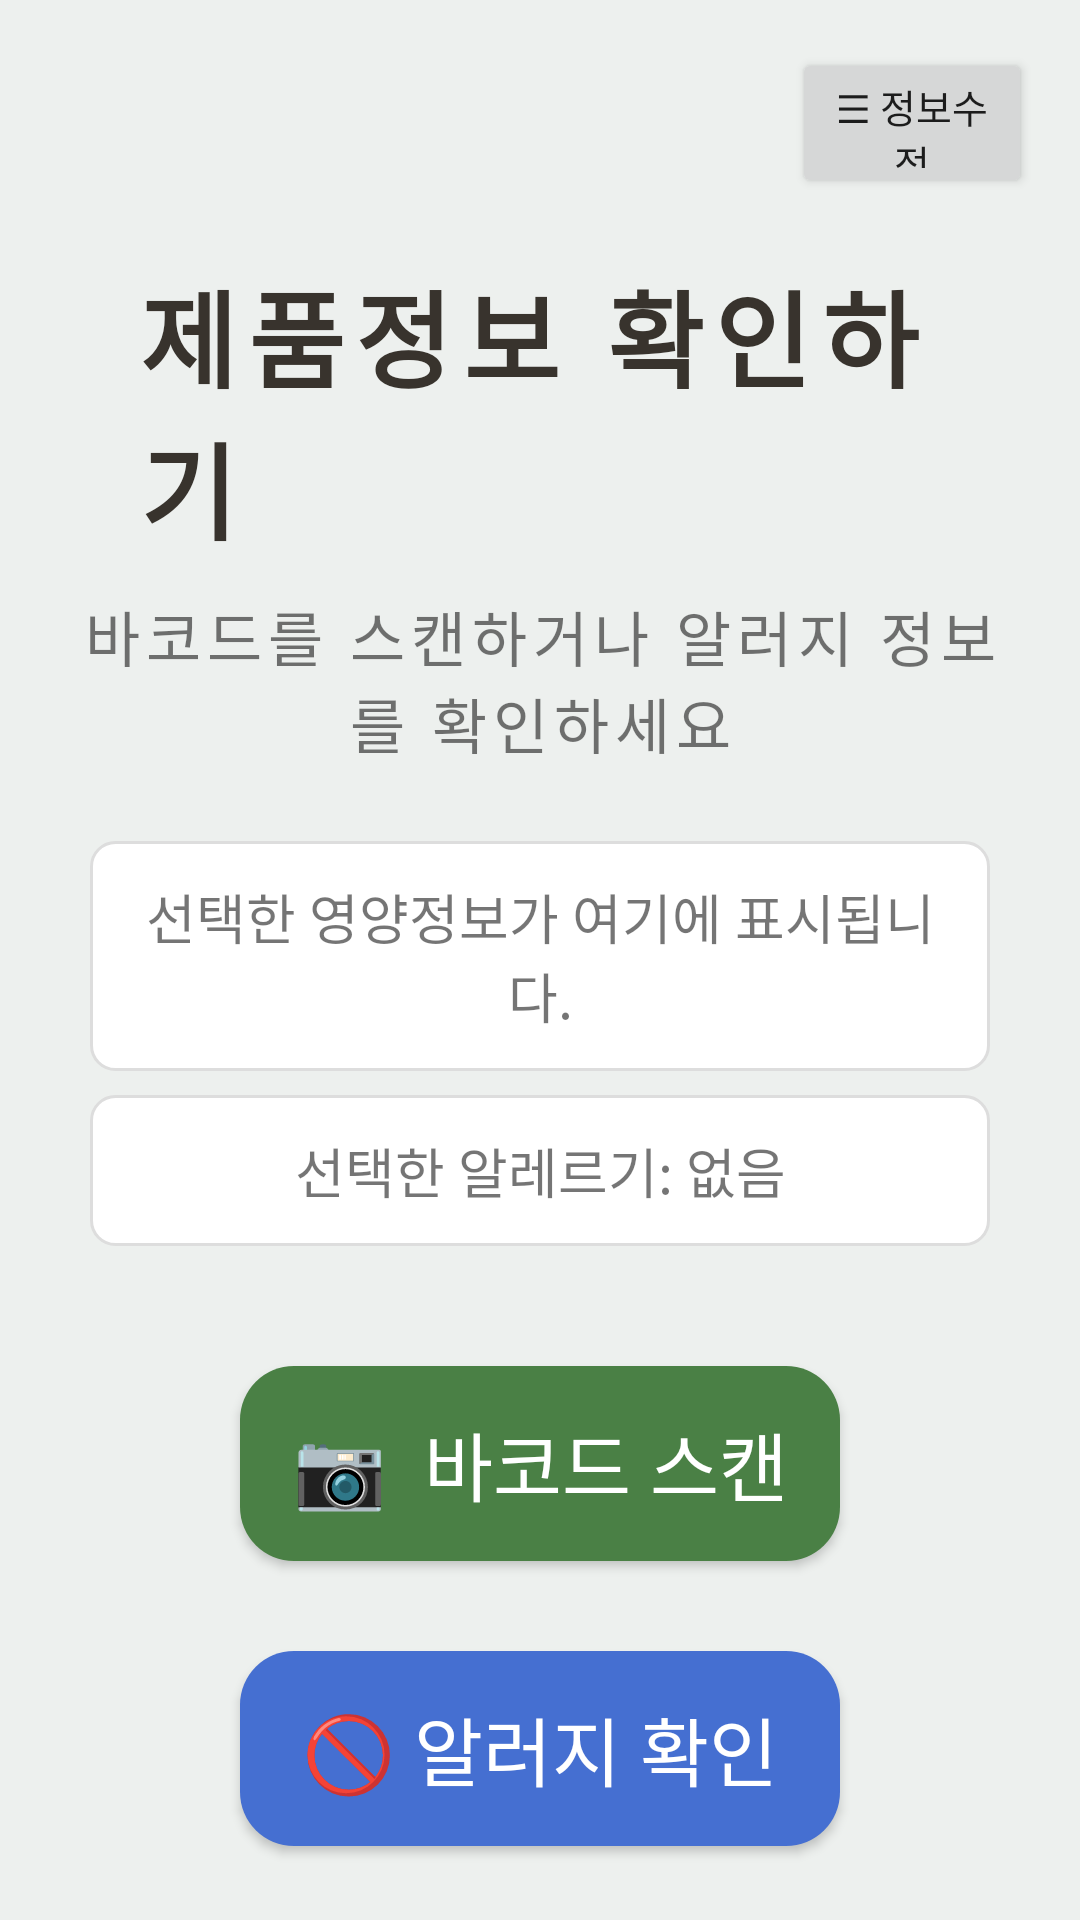

This screen was rendered from an Android layout file. Write that file and the resources it references.
<!-- AndroidManifest.xml: application theme Theme.NutritionRealtimeApp -->
<!-- res/layout/activity_scan_barcode.xml -->
<androidx.drawerlayout.widget.DrawerLayout xmlns:android="http://schemas.android.com/apk/res/android"
    android:id="@+id/drawerLayout"
    android:layout_width="match_parent"
    android:layout_height="match_parent">

<LinearLayout
    android:layout_width="match_parent"
    android:layout_height="match_parent"
    android:orientation="vertical"
    android:padding="16dp"
    android:gravity="center_horizontal"
    android:background="@color/background_light">

    
    <Button
        android:id="@+id/openDrawerButton"
        android:layout_width="80dp"
        android:layout_height="50dp"
        android:textSize="13sp"
        android:text="☰ 정보수정"
        android:layout_gravity="end"
        />

    
    <TextView
        android:id="@+id/nutritionInforTitle"
        android:layout_width="270dp"
        android:layout_height="wrap_content"
        android:layout_marginTop="20dp"
        android:letterSpacing="0.1"
        android:textSize="35sp"
        android:textStyle="bold"
        android:text="제품정보 확인하기"
        android:textColor="#38332d" />

    
    <TextView
        android:id="@+id/nutritionInforMemo"
        android:layout_width="320dp"
        android:layout_height="wrap_content"
        android:layout_marginTop="10dp"
        android:letterSpacing="0.1"
        android:gravity="center"
        android:textSize="20sp"
        android:text="바코드를 스캔하거나 알러지 정보를 확인하세요"
        />


    
    <TextView
        android:id="@+id/nutritionInfoTextView"
        android:layout_width="300dp"
        android:layout_height="wrap_content"
        android:layout_marginTop="25dp"
        android:background="@drawable/rounded_background"
        android:gravity="center"
        android:padding="12dp"
        android:text="선택한 영양정보가 여기에 표시됩니다."
        android:textSize="18sp" />


    
    <TextView
        android:id="@+id/allergyInfoTextView"
        android:layout_width="300dp"
        android:layout_height="wrap_content"
        android:text="선택한 알레르기: 없음"
        android:textSize="18sp"
        android:padding="12dp"
        android:background="@drawable/rounded_background"
        android:gravity="center"
        android:layout_marginBottom="40dp"
        android:layout_marginTop="8dp"/>

    
    <Button
        android:id="@+id/scanButton"
        android:layout_width="200dp"
        android:layout_height="65dp"
        android:text="📷  바코드 스캔"
        android:textSize="25sp"
        android:fontFamily="sans-serif-medium"
        android:padding="12dp"
        android:backgroundTint="@color/primary"
        android:textColor="@color/button_text"
        android:layout_marginBottom="30dp"
        android:background="@drawable/rounded_button_background"
        />

    
    <Button
        android:id="@+id/scanAllergyButton"
        android:layout_width="200dp"
        android:layout_height="65dp"
        android:layout_marginBottom="16dp"
        android:background="@drawable/rounded_button_background"
        android:backgroundTint="@color/accent"
        android:fontFamily="sans-serif-medium"
        android:padding="12dp"
        android:text="🚫 알러지 확인"
        android:textColor="@color/button_text"
        android:textSize="25sp" />


</LinearLayout>

    <LinearLayout
        android:id="@+id/drawerView"
        android:layout_width="240dp"
        android:layout_height="match_parent"
        android:orientation="vertical"
        android:layout_gravity="end"
        android:background="#e2e6e1"
        android:padding="16dp">

        <TextView
            android:id="@+id/nutritionMeueTitle"
            android:layout_width="80dp"
            android:layout_height="wrap_content"
            android:layout_marginTop="15dp"
            android:letterSpacing="0.1"
            android:textSize="15dp"
            android:textStyle="bold"
            android:text="메뉴"
            android:textColor="#38332d" />

        <View
            android:layout_width="match_parent"
            android:layout_height="1dp"
            android:background="#CCCCCC"
            android:layout_marginVertical="8dp" />


    <Button
        android:id="@+id/nutritionEditButton"
        android:layout_width="180dp"
        android:layout_height="wrap_content"
        android:text="영양정보 수정"
        android:textSize="18sp"
        android:fontFamily="sans-serif-medium"
        android:padding="12dp"
        android:layout_marginTop="25dp"
        android:layout_marginBottom="16dp"
        android:backgroundTint="@color/accent"
        android:textColor="@color/button_text"
         />

    
    <Button
        android:id="@+id/editAllergyButton"
        android:layout_width="180dp"
        android:layout_height="wrap_content"
        android:text="알레르기 수정"
        android:textSize="18sp"
        android:fontFamily="sans-serif-medium"
        android:padding="12dp"
        android:layout_marginTop="10dp"
        android:layout_marginBottom="16dp"
        android:backgroundTint="@color/accent"
        android:textColor="@color/button_text"
         />

    
    <Button
        android:id="@+id/editModeButton"
        android:layout_width="180dp"
        android:layout_height="wrap_content"
        android:fontFamily="sans-serif-medium"
        android:padding="12dp"
        android:layout_marginTop="10dp"
        android:text="모드 수정"
        android:backgroundTint="@color/accent"
        android:textColor="@color/button_text"
        android:textSize="18sp" />

</LinearLayout>
</androidx.drawerlayout.widget.DrawerLayout>
<!-- resources referenced by this layout -->
<resources>
  <color name="accent">#456fd1</color>
  <color name="background_light">#edf0ee</color>
  <color name="button_text">#FFFFFF</color>
  <color name="primary">#4a8045</color>
  <!-- drawable rounded_background (drawable) -->
  <shape xmlns:android="http://schemas.android.com/apk/res/android">
      <solid android:color="#FFFFFF" /> 
      <corners android:radius="8dp" /> 
      <stroke android:width="1dp" android:color="#DDDDDD" /> 
  </shape>
  <!-- drawable rounded_button_background (drawable) -->
  <shape xmlns:android="http://schemas.android.com/apk/res/android"
  android:shape="rectangle">
  <solid android:color="@color/primary" /> 
  <corners android:radius="18dp" />        
  </shape>
  <style name="Theme.NutritionRealtimeApp" parent="Theme.AppCompat.Light.DarkActionBar">
          <item name="colorPrimary">@color/primary</item>
          <item name="colorPrimaryDark">@color/primary_dark</item>
          <item name="colorAccent">@color/accent</item>
      </style>
  <color name="primary_dark">#2980b9</color>
</resources>
